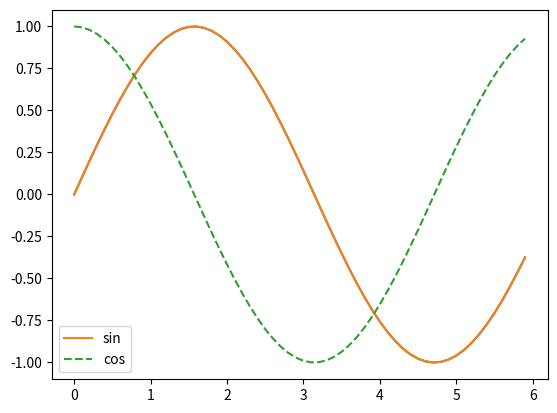

This chart was generated by the following Python code:
import numpy as np
import matplotlib.pyplot as plt
x = np.arange(0,6,0.1)
y = np.sin(x)

# 그래프 그리기
plt.plot(x,y)
# plt.show()

y1 = np.sin(x)
y2 = np.cos(x)

plt.plot(x,y1,label="sin")
plt.plot(x,y2,linestyle="--",label="cos")

plt.legend()
plt.show()